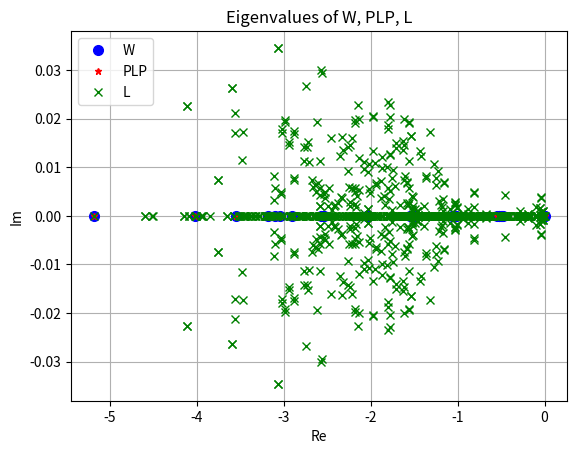
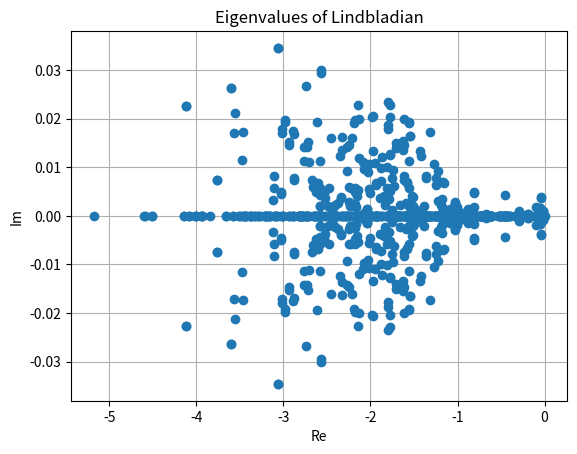
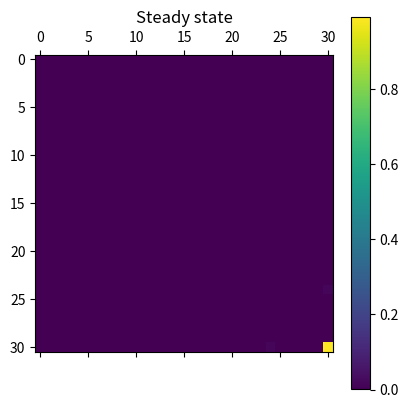
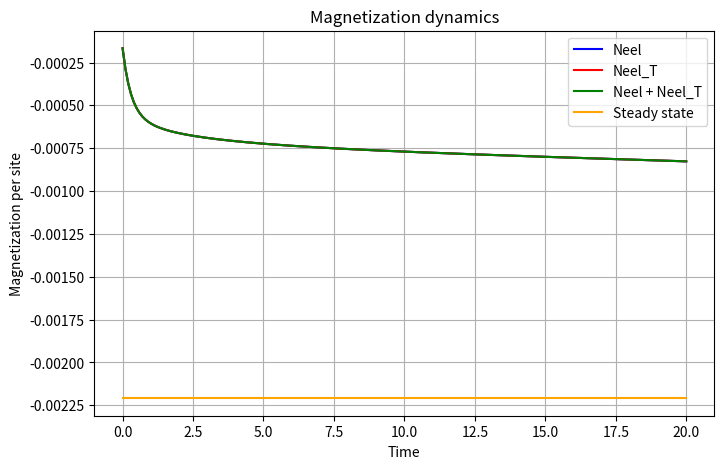

Write the Python code that produced these figures, in order.
import numpy as np

import matplotlib.pyplot as plt

#############################################################################
###################### GENERATION OF THE BASIS ##############################
#############################################################################

def fibonacci_basis(L, pbc=False):
  states = []
  for i in range(1 << L):
    if i & (i >> 1) == 0:
      if pbc and 2**0 & i and 2**(L-1) & i:
        continue
      else:
        states.append(i)
  return states

def translationally_invariant_basis(L):
  states= fibonacci_basis(L, pbc=True)
  rep_states = []
  rep_index = {}
  
  basis = set(states)
  
  while len(basis) > 0:
    
    state = basis.copy().pop()
    
    shifted_states = {((state << i) | (state >> (L - i))) & ((1 << L) - 1) for i in range(L)}
    
    min_state = min(shifted_states)
    
    basis = set(basis) ^ set(shifted_states)
    
    rep_states.append(min_state)
    
    rep_index[min_state] = [len(shifted_states)]
    
  return rep_states, rep_index

def generation_basis(L, pbc=False):
  if pbc:
    rep_states, rep_index = translationally_invariant_basis(L)
    for i, s in enumerate(rep_states):
      rep_index[s].append(i)
      rep_index[s] = rep_index[s][::-1]
  else:
    rep_states = fibonacci_basis(L, pbc=False)
    rep_index = {s: i for i,  s in enumerate(rep_states)}
  return rep_states, rep_index

#############################################################################
###################### GENERATION OF THE HAMILTONIAN ########################
#############################################################################

def Hamiltonian(L, states, index, omega, pbc=False, k=0):
  
  H = np.zeros((len(states), len(states)), dtype=complex)
  
  if pbc:
    for state in states:
      for i in range(L):
        if ((state >> ((i-1)%L)) & 1) == 0 and ((state >> ((i+1)%L)) & 1) == 0:
          state_i_p = state ^ (1 << i)
          state_p = state_i_p
          d = 0
          for j in range(L):
            state_ii_p = ((state_i_p << j) | (state_i_p >> (L - j))) & ((1 << L) - 1)
            
            if state_ii_p < state_p:
              state_p = state_ii_p
              d = j
          H [ index[state_p][0], index[state][0]] += omega * np.exp(-1j * 2 * np.pi * k * d / L) * np.sqrt(index[state][1] / index[state_p][1] )
          # print("{:04b} --h-- {:04b} -- T -- {:04b}".format(state, state_i_p, state_p),i,d)
          # print("Index:", index[state][0], index[state][1], index[state_p][0], index[state_p][1])
  else:
    for state in states:
      for i in range(1,L-1):
        if (state >> (i-1)) & 1 == 0 and (state >> (i+1)) & 1 == 0:
            state_p = state ^ 2**i
            H [ index[state], index[state_p] ] += omega

            # print("{:04b} --h-- {:04b}".format(state, state_i_p),i)
  return H       

#############################################################################
###################### GENERATION OF THE DISSIPATOR #########################
#############################################################################

def dissipation(L, states, index, gamma_plus, gamma_minus, pbc=False, k=0):
  D_minus = np.zeros((len(states)**2, len(states)**2), dtype=complex)
  D_plus = np.zeros((len(states)**2, len(states)**2), dtype=complex)

  if pbc:
    
    for i in range(L):

      L_minus_i = np.zeros((len(states), len(states)), dtype=complex)
      L_plus_i = np.zeros((len(states), len(states)), dtype=complex)

      for state in states:
        if ((state >> ((i-1)%L)) & 1) == 0 and ((state >> ((i+1)%L)) & 1) == 0:
          state_i_p = state ^ (1 << i)
          state_p = state_i_p
          d = 0
          for j in range(L):
            state_ii_p = ((state_i_p << j) | (state_i_p >> (L - j))) & ((1 << L) - 1)
            
            if state_ii_p < state_p:
              state_p = state_ii_p
              d = j
          if state & 1<<i:
            L_minus_i [ index[state_p][0], index[state][0]] += np.exp(-1j * 2 * np.pi * k * d / L) * np.sqrt(index[state][1] / index[state_p][1] )
            # print("gamma_minus")
          else:
            L_plus_i [ index[state_p][0], index[state][0]] += np.exp(-1j * 2 * np.pi * k * d / L) * np.sqrt(index[state][1] / index[state_p][1] )
            # print("gamma_plus")          

      D_minus += np.kron(L_minus_i, L_minus_i.conj()) - 0.5 * np.kron(L_minus_i.conj().T @ L_minus_i, np.eye(len(states))) - 0.5 * np.kron(np.eye(len(states)), (L_minus_i.conj().T @ L_minus_i).T)
      D_plus += np.kron(L_plus_i, L_plus_i.conj()) - 0.5 * np.kron(L_plus_i.conj().T @ L_plus_i, np.eye(len(states))) - 0.5 * np.kron(np.eye(len(states)), (L_plus_i.conj().T @ L_plus_i).T)
    
    D = gamma_minus * D_minus + gamma_plus * D_plus
    
    return D

  else:
    for i in range(1,L-1):

      L_minus_i = np.zeros((len(states), len(states)), dtype=complex)
      L_plus_i = np.zeros((len(states), len(states)), dtype=complex)

      for state in states:
        if ((state >> (i-1)) & 1) == 0 and ((state >> (i+1)) & 1) == 0:
          state_p = state ^ (1 << i)
          d = 0
          if state & 1<<i:
            L_minus_i [ index[state_p], index[state]] += 1
            # print("gamma_minus")
          else:
            L_plus_i [ index[state_p], index[state]] += 1
            # print("gamma_plus")          

      D_minus += np.kron(L_minus_i, L_minus_i.conj()) - 0.5 * np.kron(L_minus_i.conj().T @ L_minus_i, np.eye(len(states))) - 0.5 * np.kron(np.eye(len(states)), (L_minus_i.conj().T @ L_minus_i).T)
      D_plus += np.kron(L_plus_i, L_plus_i.conj()) - 0.5 * np.kron(L_plus_i.conj().T @ L_plus_i, np.eye(len(states))) - 0.5 * np.kron(np.eye(len(states)), (L_plus_i.conj().T @ L_plus_i).T)
    
    D = gamma_minus * D_minus + gamma_plus * D_plus
    
    return D

#############################################################################
###################### GENERATION OF THE LINDBLADIAN ########################
#############################################################################

def lindblad_evolution(H, D):
  I = np.eye(H.shape[0])
  L = -1j * (np.kron(H, I) - np.kron(I, H.T)) + D
  return L

#############################################################################
###################### GENERATION OF THE TRANSITION MATRIX ##################
#############################################################################

def transition_matrix(L, states, index, gamma_plus, gamma_minus, pbc=False, k=0):
  W = np.zeros((len(states), len(states)))

  if pbc:
    for state in states:
      for i in range(L):
        if ((state >> ((i-1)%L)) & 1) == 0 and ((state >> ((i+1)%L)) & 1) == 0:
          state_i_p = state ^ (1 << i)
          state_p = state_i_p
          d = 0
          for j in range(L):
            state_ii_p = ((state_i_p << j) | (state_i_p >> (L - j))) & ((1 << L) - 1)
            
            if state_ii_p < state_p:
              state_p = state_ii_p
              d = j
          if state & 1<<i:
            W [ index[state_p][0], index[state][0]] += gamma_minus * index[state][1] / index[state_p][1] 
            # print("gamma_minus")
          else:
            W [ index[state_p][0], index[state][0]] += gamma_plus * index[state][1] / index[state_p][1]
            # print("gamma_plus")          
    # np.fill_diagonal(W, -np.sum(W, axis=0))
          W [ index[state][0], index[state][0] ] -= gamma_minus * index[state][1] / index[state_p][1] if state & 1<<i else gamma_plus * index[state][1] / index[state_p][1]
          # print("{:04b} --h-- {:04b} -- T -- {:04b}".format(state, state_i_p, state_p),i,d)
          # print("Index:", index[state][0], index[state][1], index[state_p][0], index[state_p][1])
        
        
  else:
    for state in states:
      for i in range(1,L-1):
        if (state >> (i-1)) & 1 == 0 and (state >> (i+1)) & 1 == 0:
          state_p = state ^ 2**i
          if state & 1<<i:
            W [ index[state_p], index[state]] += gamma_minus
          else:
            W [ index[state_p], index[state]] += gamma_plus
          W [ index[state], index[state] ] -= gamma_plus if not (state & 1<<i) else gamma_minus
            # print("{:04b} --h-- {:04b}".format(state, state_i_p),i)
  return W       

#############################################################################
#################### PROJECTION OVER DIAGONAL ###############################
#############################################################################

def diag_indices(N):
    """Indices in column-stacking vec where |i><i| sits: i + i*N = i*(N+1)."""
    return np.array([i*(N+1) for i in range(N)], dtype=int)

def project_D_onto_diagonal_subspace(D):
    """
    Project superoperator D (shape N^2 x N^2) onto the diagonal operator subspace.

    Returns:
      D_diag_reduced : (N, N)  -- compressed matrix acting on diagonal operators
      idx            : (N,)    -- indices in vec-space corresponding to |i><i|
      D_diag_full    : (N^2, N^2) -- optional full projector result P_diag @ D @ P_diag
    """
    dim = D.shape[0]
    if D.shape[0] != D.shape[1]:
        raise ValueError("D must be square.")
    N = int(np.sqrt(dim))
    if N * N != dim:
        raise ValueError("Dimension of D must be a perfect square (N^2).")

    idx = diag_indices(N)
    # full projector (sparse-looking diagonal matrix)
    Pdiag = np.zeros((dim, dim), dtype=D.dtype)
    Pdiag[idx, idx] = 1.0

    D_diag_full = Pdiag @ D @ Pdiag
    D_diag_reduced = D[np.ix_(idx, idx)]

    return D_diag_reduced, idx, D_diag_full

#############################################################################
################### DENSITY MATRICES NEEL ###################################
#############################################################################

def rho_neel_state (L, states, index, pbc=False, k=0):
  rho_neel = np.zeros((len(states),len(states)))
  neel_state = sum(1 << i for i in range(0, L, 2))
  if pbc:
    if k == 0 or k == L/2:
      rho_neel[index[neel_state][0], index[neel_state][0]] = 1/2      
  else:
    rho_neel[index[neel_state], index[neel_state]] = 1
  
  return rho_neel

def rho_neel_state_T (L, states, index, pbc=False, k=0):
  rho_neel = np.zeros((len(states),len(states)))
  neel_state = sum(1 << i for i in range(0, L, 2))
  neel_state_T = 2 * neel_state
  if pbc:
    if k == 0 or k == L/2:
      rho_neel[index[neel_state][0], index[neel_state][0]] = 1/2      
  else:
    rho_neel[index[neel_state_T], index[neel_state_T]] = 1
  
  return rho_neel

def rho_neel_state_sup (L, states, index, pbc=False, k=0):
  rho_neel = np.zeros((len(states),len(states)))
  neel_state = sum(1 << i for i in range(0, L, 2))
  neel_state_T = 2 * neel_state
  if pbc:
    if k == 0 or k == L/2:
      rho_neel[index[neel_state][0], index[neel_state][0]] = 1/4 * np.abs(1 + np.exp(2j * np.pi * k / L))**2      
  else:
    rho_neel[index[neel_state], index[neel_state]] = 1/2
    rho_neel[index[neel_state_T], index[neel_state_T]] = 1/2
    rho_neel[index[neel_state_T], index[neel_state]] = 1/2
    rho_neel[index[neel_state], index[neel_state_T]] = 1/2
  return rho_neel

#############################################################################
########################### MAGNETIZATION ###################################
#############################################################################

def magnetization (L, states, index, pbc=False, k=0):
  S_z = np.zeros((len(states),len(states)))
  
  if pbc:
    for state in states:
      for i in range(L):
        if state & (1 << i):
          S_z [ index[state][0], index[state][0]] += 1
        else:
          S_z [ index[state][0], index[state][0]] -= 1

  else:
    for state in states:
      for i in range(L):
        if state & (1 << i):
          S_z [ index[state], index[state]] += 1
        else:
          S_z [ index[state], index[state]] -= 1

  return S_z/L       

#############################################################################
######################### MAGNETIZATION IN TIME #############################
#############################################################################

def magnetization_in_time (sup_L, rho_init, S_z, t, dt):
  
  vec_rho_init =  rho_init.flatten(order='C')
  
  steps = int(t/dt)
  time_array = np.linspace(0, t, steps)
  
  magnetization = np.zeros(steps)
  
  I = np.eye(len(vec_rho_init))
  
  vec_rho = vec_rho_init
  for i in range(steps):
    vec_rho = ( I + dt * sup_L) @ vec_rho
    rho = vec_rho.reshape((rho_init.shape[0], rho_init.shape[0]), order='C')
    rho_norm = rho / np.trace(rho)
    magnetization [i] = np.real(np.trace(rho_norm @ S_z))
    vec_rho = rho_norm.flatten(order='C')
  
  return time_array, magnetization

#############################################################################
############################ HEAT CURRENTS ##################################
#############################################################################

def dissipators(L, states, index, gamma_plus, gamma_minus, pbc=False, k=0):
  D_minus = np.zeros((len(states)**2, len(states)**2), dtype=complex)
  D_plus = np.zeros((len(states)**2, len(states)**2), dtype=complex)

  if pbc:
    
    for i in range(L):

      L_minus_i = np.zeros((len(states), len(states)), dtype=complex)
      L_plus_i = np.zeros((len(states), len(states)), dtype=complex)

      for state in states:
        if ((state >> ((i-1)%L)) & 1) == 0 and ((state >> ((i+1)%L)) & 1) == 0:
          state_i_p = state ^ (1 << i)
          state_p = state_i_p
          d = 0
          for j in range(L):
            state_ii_p = ((state_i_p << j) | (state_i_p >> (L - j))) & ((1 << L) - 1)
            
            if state_ii_p < state_p:
              state_p = state_ii_p
              d = j
          if state & 1<<i:
            L_minus_i [ index[state_p][0], index[state][0]] += np.exp(-1j * 2 * np.pi * k * d / L) * np.sqrt(index[state][1] / index[state_p][1] )
            # print("gamma_minus")
          else:
            L_plus_i [ index[state_p][0], index[state][0]] += np.exp(-1j * 2 * np.pi * k * d / L) * np.sqrt(index[state][1] / index[state_p][1] )
            # print("gamma_plus")          

      D_minus += np.kron(L_minus_i, L_minus_i.conj()) - 0.5 * np.kron(L_minus_i.conj().T @ L_minus_i, np.eye(len(states))) - 0.5 * np.kron(np.eye(len(states)), (L_minus_i.conj().T @ L_minus_i).T)
      D_plus += np.kron(L_plus_i, L_plus_i.conj()) - 0.5 * np.kron(L_plus_i.conj().T @ L_plus_i, np.eye(len(states))) - 0.5 * np.kron(np.eye(len(states)), (L_plus_i.conj().T @ L_plus_i).T)
    
    return gamma_minus * D_minus, gamma_plus * D_plus

  else:
    for i in range(1,L-1):

      L_minus_i = np.zeros((len(states), len(states)), dtype=complex)
      L_plus_i = np.zeros((len(states), len(states)), dtype=complex)

      for state in states:
        if ((state >> (i-1)) & 1) == 0 and ((state >> (i+1)) & 1) == 0:
          state_p = state ^ (1 << i)
          d = 0
          if state & 1<<i:
            L_minus_i [ index[state_p], index[state]] += 1
            # print("gamma_minus")
          else:
            L_plus_i [ index[state_p], index[state]] += 1
            # print("gamma_plus")          

      D_minus += np.kron(L_minus_i, L_minus_i.conj()) - 0.5 * np.kron(L_minus_i.conj().T @ L_minus_i, np.eye(len(states))) - 0.5 * np.kron(np.eye(len(states)), (L_minus_i.conj().T @ L_minus_i).T)
      D_plus += np.kron(L_plus_i, L_plus_i.conj()) - 0.5 * np.kron(L_plus_i.conj().T @ L_plus_i, np.eye(len(states))) - 0.5 * np.kron(np.eye(len(states)), (L_plus_i.conj().T @ L_plus_i).T)
    
    return gamma_minus * D_minus, gamma_plus * D_plus


def heat_current(rho, sup_p_D, sup_m_D,H):
  
  vec_rho=  rho.flatten(order='C')
    
  vec_rho_p = sup_p_D @ vec_rho
  vec_rho_m = sup_m_D @ vec_rho

  rho_p = vec_rho_p.reshape((rho.shape[0], rho.shape[0]), order='C')
  rho_m = vec_rho_m.reshape((rho.shape[0], rho.shape[0]), order='C')

  current_p = np.real(np.trace(rho_p @ H))
  current_m = np.real(np.trace(rho_m @ H))
  
  return current_p, current_m


############################################################################
############################################################################
###################### MAIN PROGRAM ########################################
############################################################################
############################################################################

############################################################################
###################### SETTING MATRICES ####################################
############################################################################

L = 12
PBC = True
k_sector = 0
basis = generation_basis(L, pbc=PBC)

gamma_plus = 0.5
gamma_minus = 0.01
omega = 0.01

H = Hamiltonian(L, basis[0], basis[1], omega, pbc=PBC, k=k_sector)
D = dissipation(L, basis[0], basis[1], gamma_plus, gamma_minus, pbc=PBC, k=k_sector)
Lind = lindblad_evolution(H, D)

W = transition_matrix(L, basis[0], basis[1], gamma_plus, gamma_minus, pbc=PBC, k=k_sector)

proj_D, idx, full_proj_D = project_D_onto_diagonal_subspace(D)

############################################################################
###################### SANITY CHECKS PRINTS ################################
############################################################################
print("Basis H size:", len(basis[0]))
print("Basis L = H x H size:", len(basis[0])**2)


# print(np.min(np.abs(D)))

# print(np.matrix(proj_D))
# print("-----")
# print(np.matrix(W))
print("Max Difference between W and PLP:", np.max(np.abs(W-proj_D)))

##############################################################################
########################## EIGENVALUES CLEAN #################################
##############################################################################

eigenvalues_proj_D, eigenvectors_proj_D = np.linalg.eig(proj_D)

eigenvalues_Lind, eigenvectors_Lind = np.linalg.eig(Lind)
eigenvalues_W, eigenvectors_W = np.linalg.eig(W)


threshold_eigval = 1e-10

for i in range(len(eigenvalues_Lind)):
  if np.abs(np.real(eigenvalues_Lind[i])) < threshold_eigval:
    eigenvalues_Lind[i] = 1j * np.imag(eigenvalues_Lind[i])
  if np.abs(np.imag(eigenvalues_Lind[i])) < threshold_eigval:
    eigenvalues_Lind[i] = np.real(eigenvalues_Lind[i])

for i in range(len(eigenvalues_W)):
  if np.abs(np.real(eigenvalues_W[i])) < threshold_eigval:
    eigenvalues_W[i] = 0

for i in range(len(eigenvalues_proj_D)):
  if np.abs(np.real(eigenvalues_proj_D[i])) < threshold_eigval:
    eigenvalues_proj_D[i] = 1j * np.imag(eigenvalues_proj_D[i])

# # for i in range(len(eigenvalues_W)):
# #   eigenvalues_W[i] = eigenvalues_W[i] * basis[1][basis[0][i]][1]

plt.plot(np.real(eigenvalues_W), np.imag(eigenvalues_W), 'bo', markersize=7, label='W')
plt.plot(np.real(eigenvalues_proj_D), np.imag(eigenvalues_proj_D), 'r*', markersize=5, label='PLP')
plt.plot(np.real(eigenvalues_Lind), np.imag(eigenvalues_Lind), 'gx', label='L')
plt.xlabel('Re')
plt.ylabel('Im')
plt.title('Eigenvalues of W, PLP, L')
plt.legend(loc = "upper left")
plt.grid(True)
plt.show()
plt.close()

##############################################################################
########################## EIGENVECTORS CHECK ################################
##############################################################################

threshold_tr = 1e-7
l=0
for i in range(len(eigenvalues_Lind)):
  rho = eigenvectors_Lind[:,i].reshape((H.shape[0], H.shape[0]), order='C')
  rho = 0.5*(rho + rho.conj().T)
  if np.abs(np.trace(rho)) < threshold_tr:
    l+=1
print("Number of traceless states with threshold", threshold_tr, ": ",l)

j=0
vec_steady_states = np.zeros((len(basis[0])**2,len(basis[0])**2-l), dtype=complex) 
for i in range(eigenvalues_Lind.shape[0]):
  if np.abs(eigenvalues_Lind[i]) == 0:
    vec_steady_states[:,j] = eigenvectors_Lind[:,i]
    j+=1

print("Number of steady states with threshold", threshold_eigval, ": ",len(basis[0])**2-l)

##############################################################################
################### NORMALIZATION STEADY STATES ##############################
##############################################################################

steady_states = np.zeros((len(basis[0])**2-l, len(basis[0]), len(basis[0])), dtype=complex)
for i in range(len(basis[0])**2-l):
  steady_state = vec_steady_states[:,i].reshape((H.shape[0], H.shape[0]), order='C')
  steady_state = 0.5*(steady_state + steady_state.conj().T)
  tr = np.trace(steady_state)
  if np.abs(tr) < 1e-16:
      raise RuntimeError("Trace numerically zero; cannot normalize")
  steady_states[i] = steady_state / tr

print(steady_states.shape[0], " steady states normalized")

for steady_state in steady_states:
  if PBC:  
    neel_state = sum(1 << i for i in range(0, L, 2))
    index_neel = basis[1][neel_state][0]
    print("The overlap of Neel representative with the steady state is: ", np.abs(steady_state[index_neel, index_neel]))

  else:
    neel_state = sum(1 << i for i in range(0, L, 2))
    neel_state_T = 2 * neel_state
    index_neel = basis[1][neel_state]
    index_neel_T = basis[1][neel_state_T]
    print("The overlap of Neel state with the steady state is: ", np.abs(steady_state[index_neel, index_neel]))
    print("The overlap of T-Neel state with the steady state is: ", np.abs(steady_state[index_neel_T, index_neel_T]))
    print("The overlap with the coherence Neel and T-Neel is: ", steady_state[index_neel, index_neel_T], steady_state[index_neel_T, index_neel])

# print("Eigenvalues of Lindbladian:")
# print(eigenvalues_Lind)

# print(Lind)

# plt.matshow(np.real(Lind), cmap='viridis')
# # plt.matshow(H, cmap='viridis')
# plt.colorbar()

# plt.show()
# plt.close()

plt.plot(np.real(eigenvalues_Lind), np.imag(eigenvalues_Lind), 'o')
plt.xlabel('Re')
plt.ylabel('Im')
plt.title('Eigenvalues of Lindbladian')
plt.grid(True)
plt.show()
plt.close()


for steady_state in steady_states:
  plt.matshow(np.abs(steady_state), cmap='viridis')
  plt.title("Steady state")
  # plt.matshow(H, cmap='viridis')
  plt.colorbar()

  plt.show()
  plt.close()

##############################################################################
########################## HEAT CURRENTS IN TIME #############################
##############################################################################

D_plus, D_minus = dissipators(L, basis[0], basis[1], gamma_plus, gamma_minus, pbc=PBC, k=k_sector)
for steady_state in steady_states:
  heat_current_p, heat_current_m = heat_current(steady_state, D_plus, D_minus, H)

  print("Heat current plus in the steady state: ", heat_current_p)
  print("Heat current plus in the steady state: ", heat_current_m)

##############################################################################
####################### MAGNETIZATION IN TIME ################################
##############################################################################

S_z = magnetization(L, basis[0], basis[1], pbc=PBC, k=k_sector)

rho_Neel = rho_neel_state(L, basis[0], basis[1], pbc=PBC, k=k_sector)
rho_Neel_T = rho_neel_state_T(L, basis[0], basis[1], pbc=PBC, k=k_sector)
rho_Neel_sup = rho_neel_state_sup(L, basis[0], basis[1], pbc=PBC, k=k_sector)

t_final = 20
dt = 0.1

time_N, magnetization_N = magnetization_in_time (Lind, rho_Neel, S_z, t_final, dt)
time_N_T, magnetization_N_T = magnetization_in_time (Lind, rho_Neel_T, S_z, t_final, dt)
time_N_sup, magnetization_N_sup = magnetization_in_time (Lind, rho_Neel_sup, S_z, t_final, dt)

plt.figure(figsize=(8,5))
plt.plot(time_N, magnetization_N, label="Neel", color='blue')
plt.plot(time_N_T, magnetization_N_T, label="Neel_T", color='red')
plt.plot(time_N_sup, magnetization_N_sup, label="Neel + Neel_T", color='green')
for steady_state in steady_states:
  time_steady, magnetization_steady = magnetization_in_time (Lind, steady_state, S_z, t_final, dt)
  plt.plot(time_steady, magnetization_steady, label="Steady state", color='orange')




plt.xlabel("Time")
plt.ylabel("Magnetization per site")
plt.title("Magnetization dynamics")
plt.legend()
plt.grid(True)
plt.show()
plt.close()
